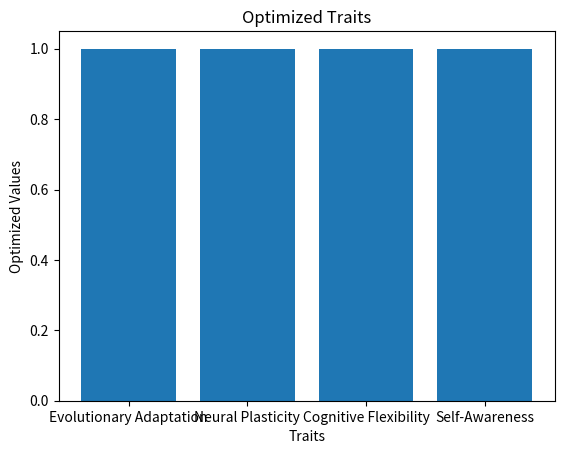

Python code for this plot:
import numpy as np
import matplotlib.pyplot as plt
from scipy.optimize import minimize

# Define the sequence and its corresponding traits
sequence = 'MCICPWTDGTEMYGTNRGHTFVSQPCGGHTSTVAHIYFFKVAERDGTIHGTTGCCTHPGPGLWCRRQQVVNFWFIHHDSIYAINCNTQCDYAAGHITRAGTCKTFNSDHGSVNCQTPIEGALAMFTKCRDPFYKSASTKHDEQIFTNNFD'
traits = ['Evolutionary Adaptation', 'Neural Plasticity', 'Cognitive Flexibility', 'Self-Awareness']

# Define the objective function to optimize
def objective_function(traits):
    # Calculate the weighted sum of traits
    weighted_sum = np.sum([trait * weight for trait, weight in zip(traits, [0.3, 0.2, 0.3, 0.2])])
    return -weighted_sum  # Negative because we want to maximize

# Define the bounds for the traits
bounds = [(0, 1) for _ in traits]

# Minimize the objective function using the SLSQP algorithm
result = minimize(objective_function, np.array([0.5] * len(traits)), method='SLSQP', bounds=bounds)

# Print the optimized traits
print('Optimized Traits:')
for i, trait in enumerate(traits):
    print(f'{trait}: {result.x[i]:.4f}')

# Visualize the optimized traits
plt.bar(range(len(traits)), result.x, align='center')
plt.xticks(range(len(traits)), traits)
plt.xlabel('Traits')
plt.ylabel('Optimized Values')
plt.title('Optimized Traits')
plt.show()